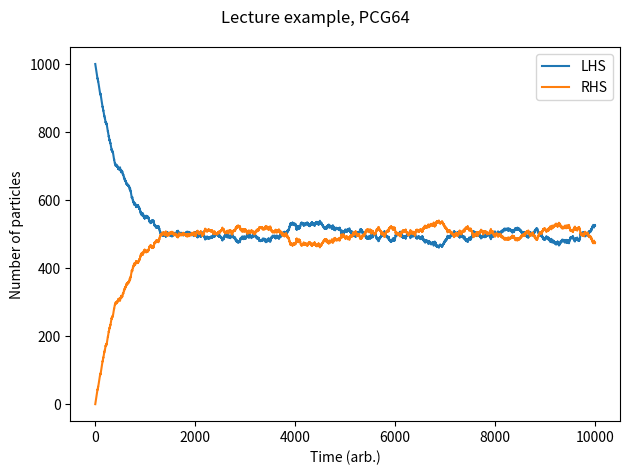

Here is the Python script that generated this plot: (Note: this script raises an exception after producing the figure.)
from time import perf_counter
import numpy as np
from numpy.random import Generator, PCG64, PCG64
import matplotlib.pyplot as plt


def chisquare_test(array, bins):
    f_observed = np.histogram(array, bins)  # Split input array into M equal bins
    f_expected = np.ones(bins) * (len(array) / bins)  # Assume equal spacing in bins
    chi_square_array = [0] * bins  # Placeholding empty array
    for i in range(len(array)):
        chi_square_array[i] = (f_observed[i] - f_expected[i]) ** 2 / f_expected[
            i
        ]  # chi square equation

    return np.sum(chi_square_array)

    """Write a program to simulate a partitioned box containing N particles,
initially all on one side of the partition, with an equal probability of
any one particle moving from one side of the partition to the other in
unit time. Present your results graphically as well as textually.
    """


# Generate a random number r from a uniformly distributed set of random numbers in the interval 0 ≤ r < 1.
# Compare r to the current value of the fraction of particles n/N on the left side of the box.
# If r < n/N, move a particle from left to right, that is, let n → n - 1; otherwise, move a particle from right to left.
# Increase the time by 1.

rng = Generator(PCG64())

def simple_partition(N, M, time):

    plt.figure()

    """Simple partitioned box simulation, where particles movement is dictated only by
    the probability of moving to the other side of the partition. This method takes input of
    probability of passing from LHS to RHS.

    Args:
        N: Total number of particles in the box
        M: Number of particles initially on the L.H.S
        time: Length of time (arb. units)
        frac (0 <= frac <= 1): Probability of a particle moving from the L.H.S to the R.H.S
    """

    funcstarttime = perf_counter()
    Marray = np.ones(M)
    Rarray = np.zeros_like(Marray)
    tarray = np.arange(0,time,1)
    Msumarray = np.zeros(time)
    Rsumarray = np.zeros(time)

    for i in range(time):
        r = rng.integers(1,N,1)[0]
        Marray[r], Rarray[r] = Rarray[r], Marray[r]
        Msumarray[i], Rsumarray[i] = Marray.sum(), Rarray.sum()

    plt.plot(tarray, Msumarray, label = 'LHS')
    plt.plot(tarray, Rsumarray, label = 'RHS')
    funcendtime = perf_counter()
    elapsed_time = np.round((funcendtime - funcstarttime) * 1e3, 4)

    plt.xlabel("Time (arb.)")
    plt.ylabel("Number of particles")
    plt.suptitle('Lecture example, PCG64')
    plt.legend()
    plt.tight_layout()
    plt.show()
    plt.savefig("IMAGES/Simple partitioned box PCG64")
    print("Simulation time = ${}ms$".format(elapsed_time))

def simple_partition_PROB(N, M, time, prob):

    plt.figure()

    """Simple partitioned box simulation, where particles movement is dictated only by
    the probability of moving to the other side of the partition. This method takes input of
    probability of passing from LHS to RHS.

    Args:
        N: Total number of particles in the box
        M: Number of particles initially on the L.H.S
        time: Length of time (arb. units)
        frac (0 <= frac <= 1): Probability of a particle moving from the L.H.S to the R.H.S
    """

    funcstarttime = perf_counter()
    Marray = np.ones(M)
    Rarray = np.zeros_like(Marray)
    tarray = np.arange(0,time,1)
    Msumarray = np.zeros(time)
    Rsumarray = np.zeros(time)

    for i in range(time):
        r = rng.integers(1,N,1)[0]
        Marray[r], Rarray[r] = Rarray[r], Marray[r]
        Msumarray[i], Rsumarray[i] = Marray.sum(), Rarray.sum()

    plt.plot(tarray, Msumarray, label = 'LHS')
    plt.plot(tarray, Rsumarray, label = 'RHS')
    funcendtime = perf_counter()
    elapsed_time = np.round((funcendtime - funcstarttime) * 1e3, 4)

    plt.xlabel("Time (arb.)")
    plt.ylabel("Number of particles")
    plt.suptitle('Lecture example, PCG64')
    plt.savefig("IMAGES/Simple partitioned box PCG64")
    plt.show()
    plt.legend()
    plt.tight_layout()
    print("Simulation time = ${}ms$".format(elapsed_time))

simple_partition(1000,1000,10000)
